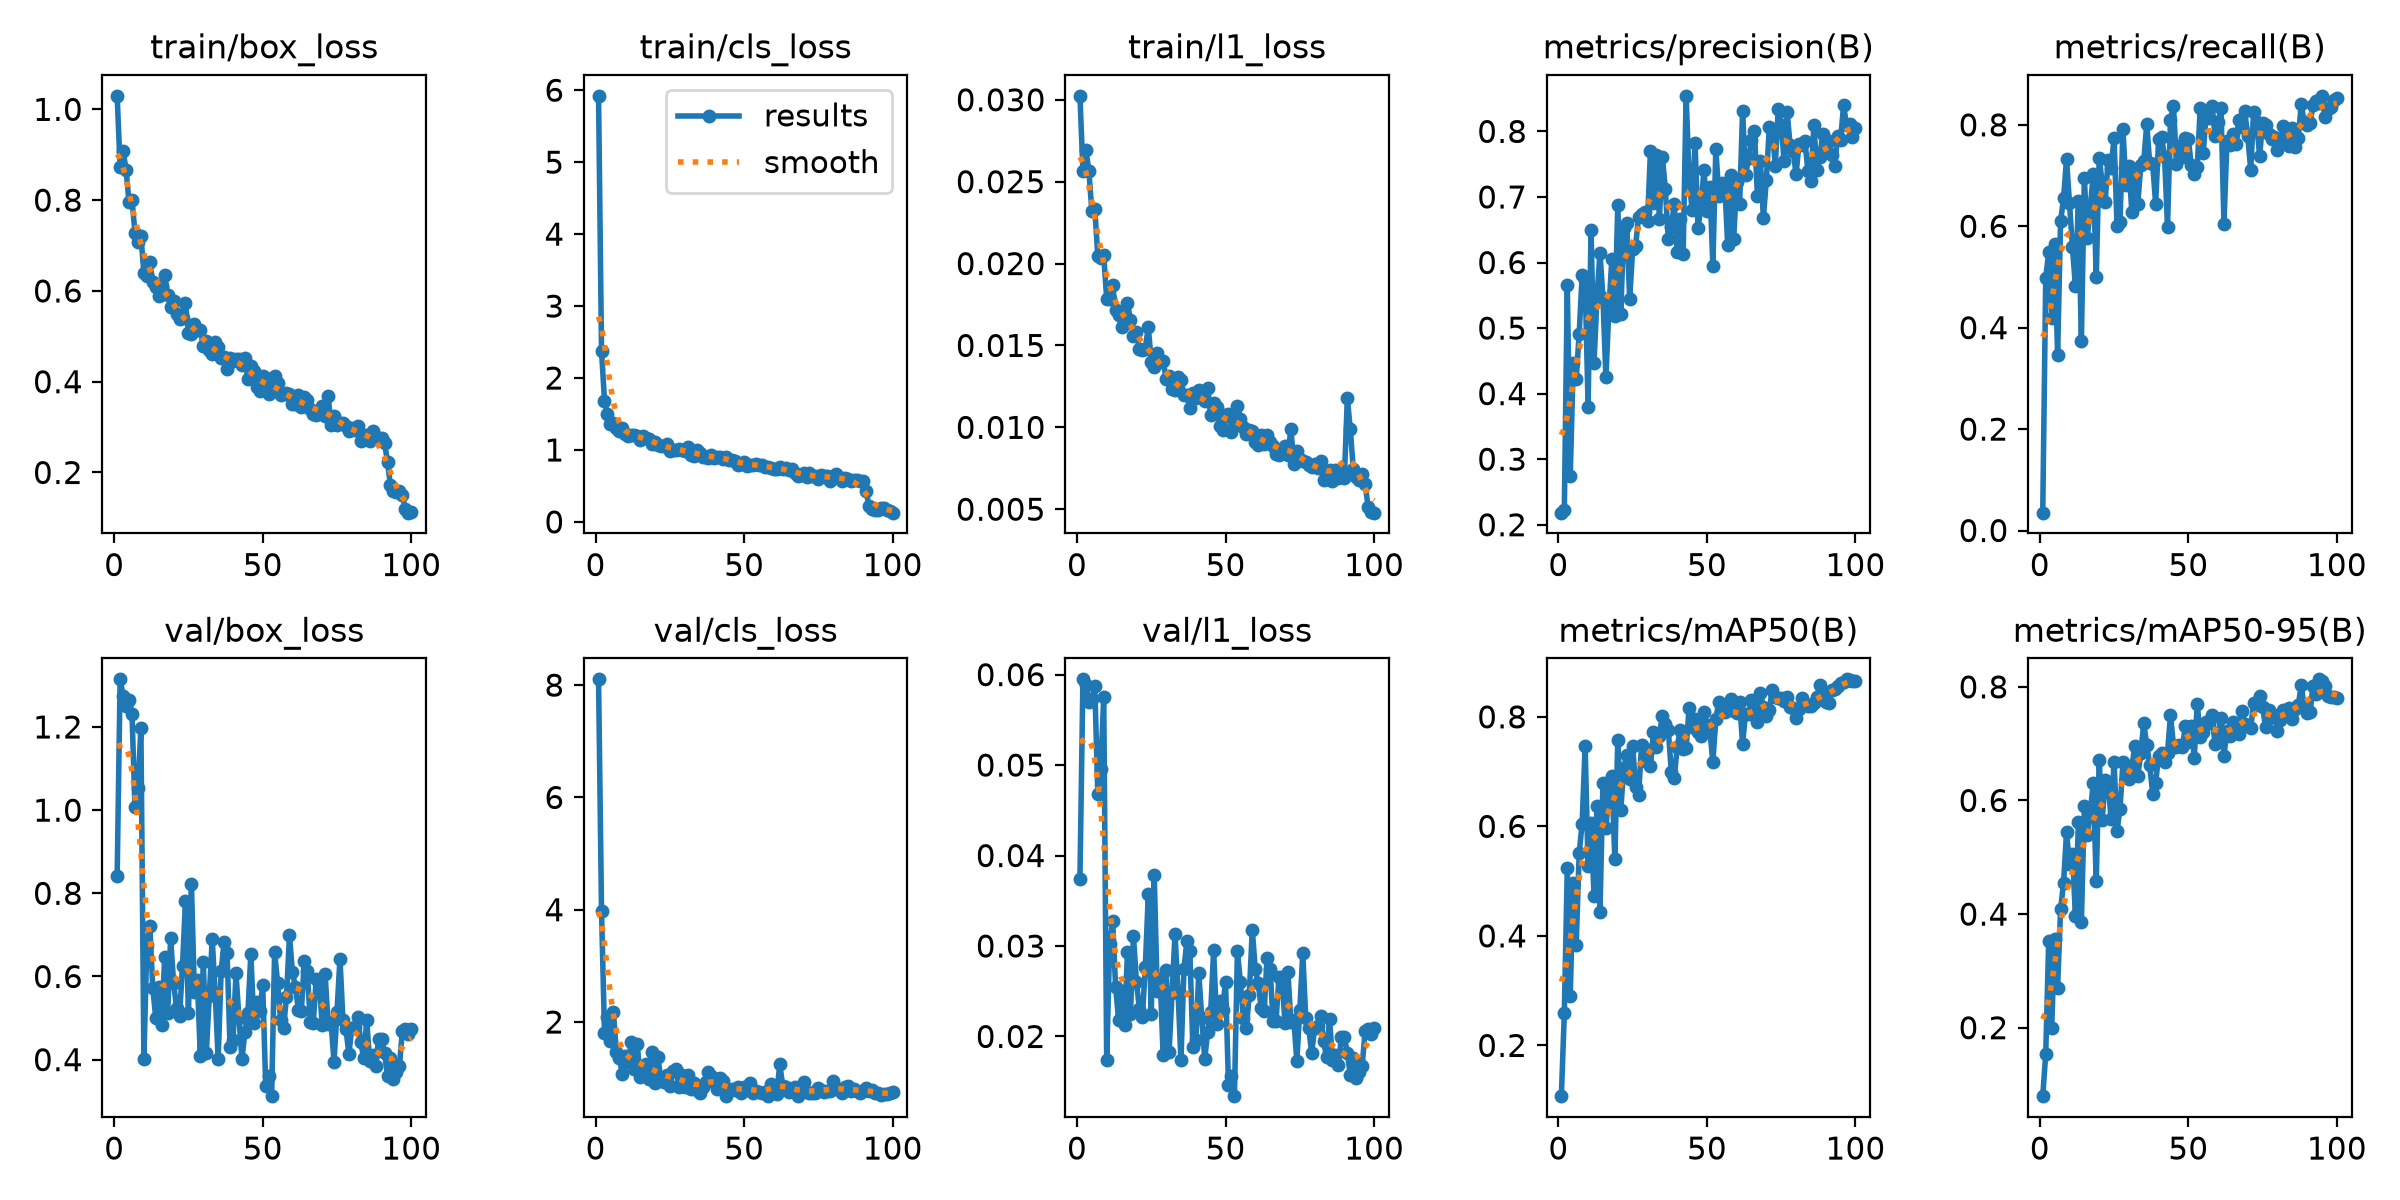

The table this chart was drawn from, first rows:
epoch, time, train/box_loss, train/cls_loss, train/l1_loss, metrics/precision(B), metrics/recall(B), metrics/mAP50(B), metrics/mAP50-95(B), val/box_loss, val/cls_loss, val/l1_loss, lr/pg0, lr/pg1, lr/pg2
1, 23.18, 1.03, 5.922, 0.03024, 0.2184, 0.0352, 0.1074, 0.07951, 0.841, 8.103, 0.03745, 0.0003252, 0.0003252, 0.0003252
2, 41.64, 0.8727, 2.38, 0.02566, 0.2228, 0.4974, 0.2589, 0.1535, 1.315, 3.975, 0.05948, 0.000652, 0.000652, 0.000652
3, 59.71, 0.9082, 1.687, 0.02694, 0.5658, 0.5489, 0.5236, 0.3523, 1.275, 1.813, 0.05884, 0.0009722, 0.0009722, 0.0009722
4, 77.8, 0.8675, 1.498, 0.02567, 0.2745, 0.4198, 0.2912, 0.199, 1.251, 2.091, 0.05702, 0.0009703, 0.0009703, 0.0009703
5, 96.07, 0.795, 1.363, 0.02322, 0.4466, 0.5644, 0.4966, 0.3566, 1.264, 1.667, 0.05732, 0.0009604, 0.0009604, 0.0009604
6, 114.6, 0.8007, 1.373, 0.02334, 0.4225, 0.3461, 0.384, 0.2707, 1.232, 2.178, 0.05873, 0.0009505, 0.0009505, 0.0009505
7, 132.7, 0.7281, 1.309, 0.02049, 0.4909, 0.6094, 0.5507, 0.4083, 1.007, 1.462, 0.04683, 0.0009406, 0.0009406, 0.0009406
8, 151.3, 0.7083, 1.27, 0.02031, 0.5813, 0.6551, 0.6052, 0.4541, 1.052, 1.366, 0.04955, 0.0009307, 0.0009307, 0.0009307
9, 169.8, 0.7208, 1.299, 0.02051, 0.5738, 0.7323, 0.7468, 0.5436, 1.197, 1.07, 0.05752, 0.0009208, 0.0009208, 0.0009208
10, 188.4, 0.6403, 1.215, 0.01786, 0.3799, 0.645, 0.527, 0.4889, 0.4027, 1.388, 0.01745, 0.0009109, 0.0009109, 0.0009109
11, 206.5, 0.6319, 1.199, 0.01782, 0.649, 0.5587, 0.6065, 0.5057, 0.675, 1.283, 0.03017, 0.000901, 0.000901, 0.000901
12, 225, 0.6629, 1.203, 0.01868, 0.4469, 0.4815, 0.4734, 0.3974, 0.7225, 1.639, 0.03277, 0.0008911, 0.0008911, 0.0008911
13, 243.2, 0.6205, 1.208, 0.01714, 0.5479, 0.6505, 0.638, 0.5628, 0.5713, 1.171, 0.02551, 0.0008812, 0.0008812, 0.0008812
14, 261.7, 0.6085, 1.196, 0.01685, 0.6152, 0.373, 0.4437, 0.3852, 0.4997, 1.616, 0.02183, 0.0008713, 0.0008713, 0.0008713
15, 279.9, 0.5896, 1.145, 0.0161, 0.5466, 0.6948, 0.6795, 0.5894, 0.5752, 1.017, 0.02508, 0.0008614, 0.0008614, 0.0008614
16, 298.5, 0.6101, 1.198, 0.01674, 0.4247, 0.5776, 0.5969, 0.539, 0.4843, 1.172, 0.02123, 0.0008515, 0.0008515, 0.0008515
17, 316.8, 0.636, 1.168, 0.01762, 0.5289, 0.637, 0.6623, 0.5798, 0.6477, 1.249, 0.02935, 0.0008416, 0.0008416, 0.0008416
18, 335.1, 0.5921, 1.155, 0.01653, 0.6049, 0.7027, 0.6925, 0.6301, 0.5112, 0.9831, 0.02245, 0.0008317, 0.0008317, 0.0008317
19, 353.8, 0.5643, 1.084, 0.01557, 0.5184, 0.4994, 0.5401, 0.4577, 0.6923, 1.469, 0.03115, 0.0008218, 0.0008218, 0.0008218
20, 372.1, 0.5777, 1.114, 0.01581, 0.6874, 0.7352, 0.7585, 0.6706, 0.5845, 0.9209, 0.02607, 0.0008119, 0.0008119, 0.0008119
21, 390.8, 0.5485, 1.064, 0.01479, 0.522, 0.6856, 0.6302, 0.565, 0.5235, 1.375, 0.02308, 0.000802, 0.000802, 0.000802
22, 409.4, 0.5375, 1.061, 0.01472, 0.6523, 0.6478, 0.7068, 0.6353, 0.5043, 0.9586, 0.02212, 0.0007921, 0.0007921, 0.0007921
23, 427.8, 0.5393, 1.06, 0.0148, 0.66, 0.7304, 0.7298, 0.6311, 0.6264, 0.9345, 0.02768, 0.0007822, 0.0007822, 0.0007822
24, 446.1, 0.5723, 1.079, 0.01615, 0.5438, 0.7153, 0.6861, 0.5673, 0.7809, 1.059, 0.0357, 0.0007723, 0.0007723, 0.0007723
25, 464.4, 0.5082, 0.9907, 0.01401, 0.6205, 0.7736, 0.7471, 0.6678, 0.5117, 0.8592, 0.02243, 0.0007624, 0.0007624, 0.0007624
26, 482.7, 0.5045, 1.002, 0.01367, 0.6257, 0.6012, 0.672, 0.5471, 0.8219, 1.119, 0.03784, 0.0007525, 0.0007525, 0.0007525
27, 501.1, 0.5263, 0.9976, 0.01454, 0.6702, 0.6089, 0.6572, 0.5857, 0.5626, 1.161, 0.02507, 0.0007426, 0.0007426, 0.0007426
28, 519.3, 0.5139, 1.011, 0.01397, 0.6739, 0.7911, 0.7484, 0.6672, 0.5918, 0.8444, 0.02639, 0.0007327, 0.0007327, 0.0007327
29, 537.6, 0.5135, 1.006, 0.01408, 0.6767, 0.6807, 0.7188, 0.6613, 0.4083, 1.061, 0.01796, 0.0007228, 0.0007228, 0.0007228
30, 556.2, 0.4791, 0.9865, 0.01296, 0.6628, 0.7193, 0.7385, 0.6373, 0.6352, 0.8501, 0.02739, 0.0007129, 0.0007129, 0.0007129
31, 574.7, 0.4901, 1.04, 0.01314, 0.7695, 0.6275, 0.7103, 0.6592, 0.4155, 1.063, 0.01825, 0.000703, 0.000703, 0.000703
32, 593.5, 0.4688, 0.9233, 0.01237, 0.6914, 0.7035, 0.7718, 0.6959, 0.5523, 0.8052, 0.02481, 0.0006931, 0.0006931, 0.0006931
33, 615.4, 0.46, 0.9224, 0.01228, 0.7636, 0.6447, 0.7454, 0.6437, 0.6898, 0.9053, 0.03136, 0.0006832, 0.0006832, 0.0006832
34, 634.2, 0.4875, 1.002, 0.01309, 0.6668, 0.7214, 0.7647, 0.6835, 0.5599, 0.7945, 0.02499, 0.0006733, 0.0006733, 0.0006733
35, 652.6, 0.4755, 0.9551, 0.01292, 0.7611, 0.7285, 0.8013, 0.7359, 0.4011, 0.7286, 0.01737, 0.0006634, 0.0006634, 0.0006634
36, 671.2, 0.4525, 0.9056, 0.01198, 0.7123, 0.8012, 0.7876, 0.6984, 0.613, 0.8428, 0.02741, 0.0006535, 0.0006535, 0.0006535
37, 689.6, 0.455, 0.9078, 0.01196, 0.6358, 0.7245, 0.7764, 0.6627, 0.6826, 0.9393, 0.03059, 0.0006436, 0.0006436, 0.0006436
38, 707.9, 0.4281, 0.8898, 0.01115, 0.6539, 0.7227, 0.7001, 0.6121, 0.6569, 1.103, 0.02942, 0.0006337, 0.0006337, 0.0006337
39, 726.2, 0.4511, 0.9306, 0.01211, 0.6895, 0.6447, 0.6889, 0.6315, 0.4314, 1.034, 0.01882, 0.0006238, 0.0006238, 0.0006238
40, 744.5, 0.4463, 0.8876, 0.01177, 0.6158, 0.7719, 0.7447, 0.6789, 0.4482, 0.994, 0.01956, 0.0006139, 0.0006139, 0.0006139
41, 762.8, 0.45, 0.897, 0.01225, 0.6667, 0.7769, 0.7764, 0.684, 0.6072, 0.812, 0.02703, 0.000604, 0.000604, 0.000604
42, 781.3, 0.4502, 0.9062, 0.01198, 0.6128, 0.7368, 0.7412, 0.6669, 0.4999, 0.9942, 0.02206, 0.0005941, 0.0005941, 0.0005941
43, 799.7, 0.4358, 0.8707, 0.01159, 0.8543, 0.5992, 0.743, 0.6844, 0.4015, 0.9548, 0.01753, 0.0005842, 0.0005842, 0.0005842
44, 817.9, 0.4521, 0.9064, 0.01243, 0.7287, 0.8101, 0.8158, 0.7504, 0.4653, 0.6847, 0.02053, 0.0005743, 0.0005743, 0.0005743
45, 836.6, 0.406, 0.8654, 0.01073, 0.6797, 0.8372, 0.7818, 0.6968, 0.511, 0.7925, 0.02267, 0.0005644, 0.0005644, 0.0005644
46, 854.9, 0.4341, 0.8537, 0.01149, 0.7825, 0.7235, 0.7966, 0.6946, 0.6544, 0.8111, 0.02955, 0.0005545, 0.0005545, 0.0005545
47, 873.2, 0.4245, 0.8446, 0.01125, 0.6523, 0.759, 0.7723, 0.6971, 0.4879, 0.7953, 0.02143, 0.0005446, 0.0005446, 0.0005446
48, 891.5, 0.3875, 0.796, 0.01006, 0.6848, 0.7369, 0.7643, 0.6936, 0.5374, 0.8493, 0.02388, 0.0005347, 0.0005347, 0.0005347
49, 909.7, 0.3795, 0.8082, 0.00983, 0.7414, 0.7732, 0.8092, 0.7303, 0.5177, 0.7328, 0.02289, 0.0005248, 0.0005248, 0.0005248
50, 928, 0.4117, 0.8375, 0.01074, 0.6779, 0.7718, 0.7854, 0.7024, 0.5786, 0.8389, 0.02607, 0.0005149, 0.0005149, 0.0005149
51, 946.2, 0.4078, 0.7837, 0.01083, 0.7153, 0.7203, 0.7738, 0.7312, 0.3375, 0.7952, 0.01461, 0.000505, 0.000505, 0.000505
52, 964.7, 0.3723, 0.7946, 0.00971, 0.5953, 0.7024, 0.7178, 0.6756, 0.3599, 0.9121, 0.01561, 0.0004951, 0.0004951, 0.0004951
53, 983, 0.384, 0.7901, 0.01017, 0.7735, 0.7161, 0.7963, 0.7706, 0.3122, 0.7443, 0.0134, 0.0004852, 0.0004852, 0.0004852
54, 1002, 0.4118, 0.7985, 0.01132, 0.7022, 0.8325, 0.8274, 0.7115, 0.6583, 0.7691, 0.02944, 0.0004753, 0.0004753, 0.0004753
55, 1020, 0.3963, 0.7945, 0.01053, 0.7215, 0.7438, 0.8109, 0.7198, 0.5853, 0.7539, 0.02603, 0.0004654, 0.0004654, 0.0004654
56, 1038, 0.3708, 0.7938, 0.01003, 0.719, 0.8202, 0.8093, 0.7376, 0.4959, 0.7419, 0.022, 0.0004555, 0.0004555, 0.0004555
57, 1057, 0.373, 0.7681, 0.00957, 0.6267, 0.8141, 0.8135, 0.7371, 0.4763, 0.7465, 0.02094, 0.0004456, 0.0004456, 0.0004456
58, 1075, 0.3747, 0.7631, 0.00983, 0.7334, 0.8377, 0.8319, 0.7511, 0.5513, 0.6863, 0.02459, 0.0004357, 0.0004357, 0.0004357
59, 1093, 0.3733, 0.7535, 0.0098, 0.6357, 0.7779, 0.81, 0.6992, 0.6992, 0.8965, 0.03181, 0.0004258, 0.0004258, 0.0004258
60, 1111, 0.3505, 0.7421, 0.0091, 0.7221, 0.8056, 0.8076, 0.7187, 0.6101, 0.8141, 0.02745, 0.0004159, 0.0004159, 0.0004159
... 40 more rows
